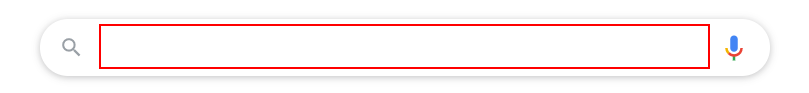
Workflow: Day 34 & 35

Step 1: type "www.oyorooms.com[k(enter)]" into the text box

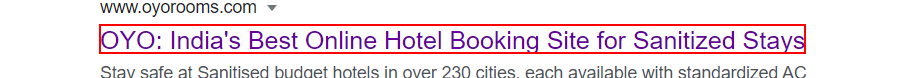
Step 2: hover over the element 'OYO: India's Best Online Hotel Booking Site for Sanitized Stays'

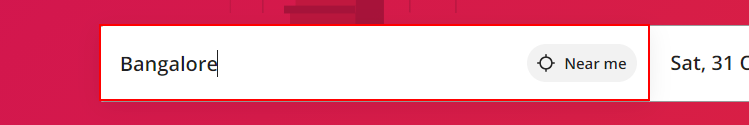
Step 3: click on the text box

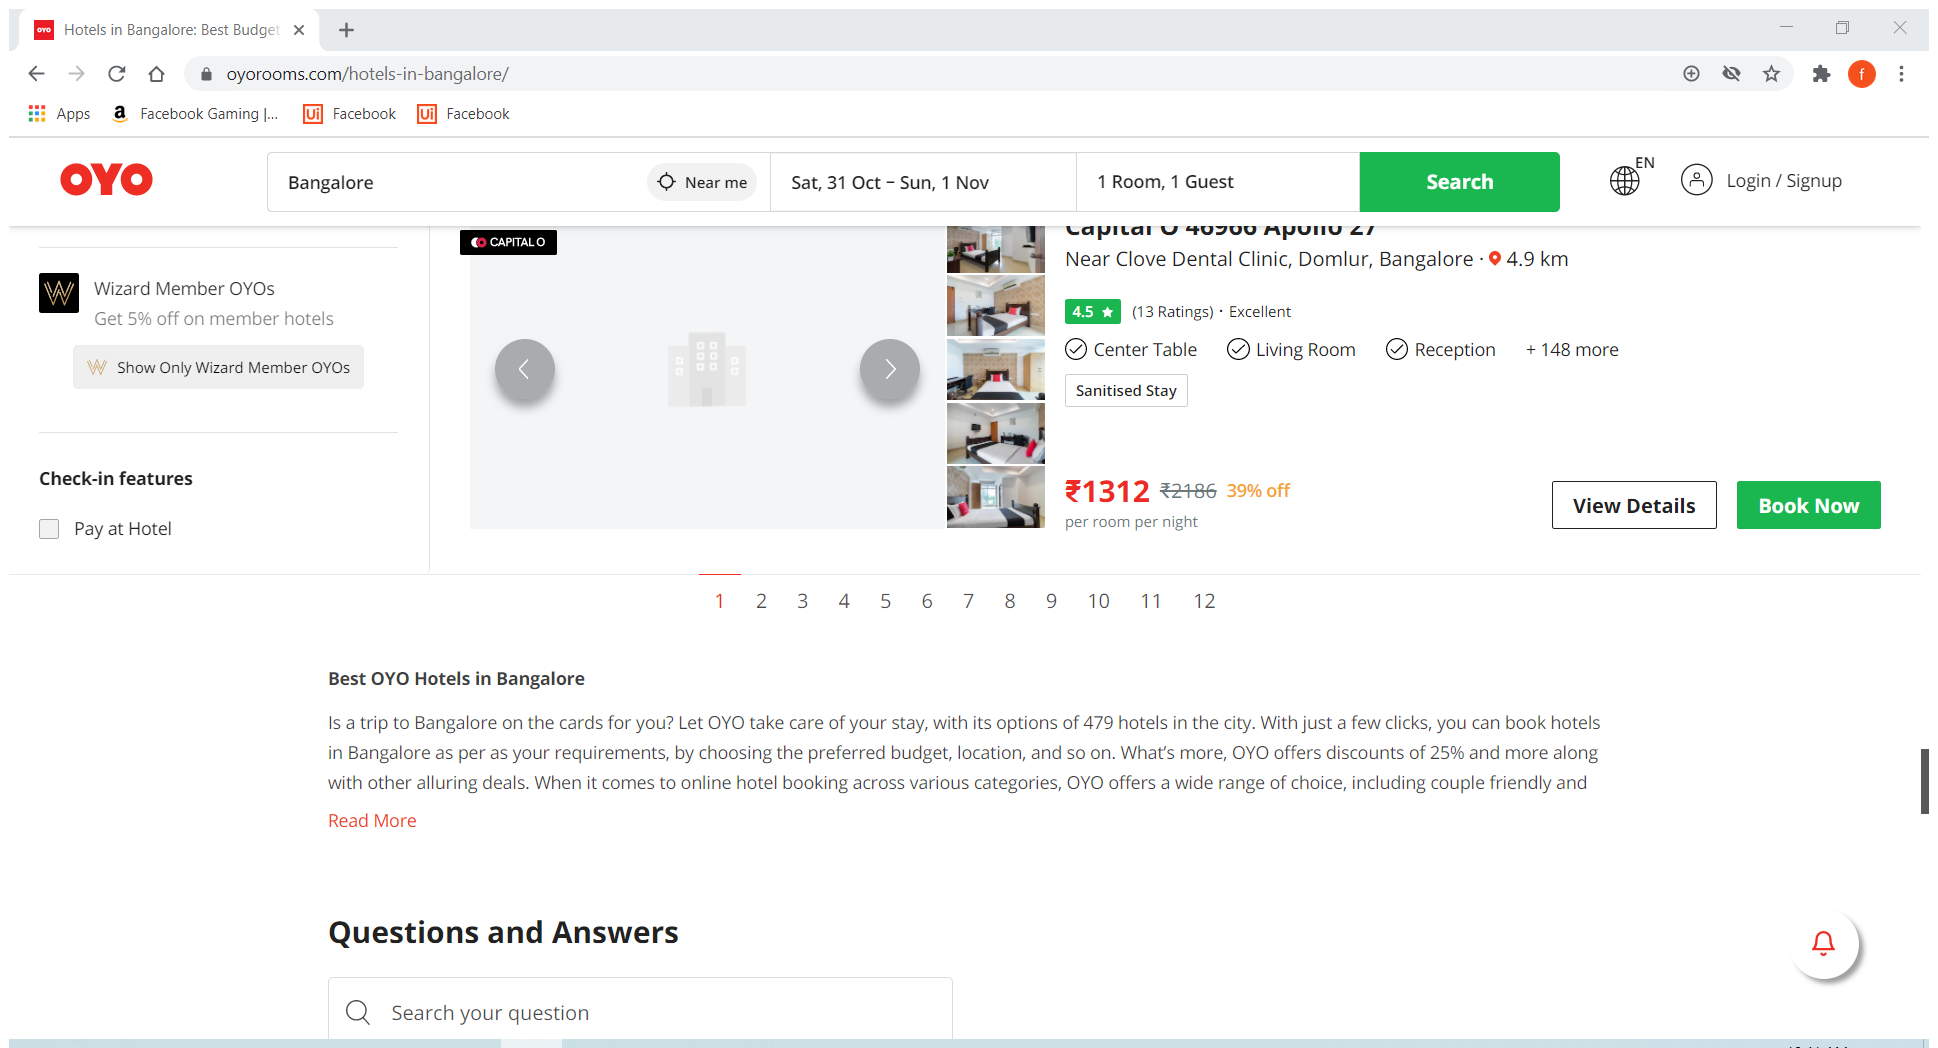
Step 4: Attach Browser 'HotelsinB Page' in window 'Hotels in Bangalore: Best Budget Bangalore Hotels from ₹543' (chrome.exe)

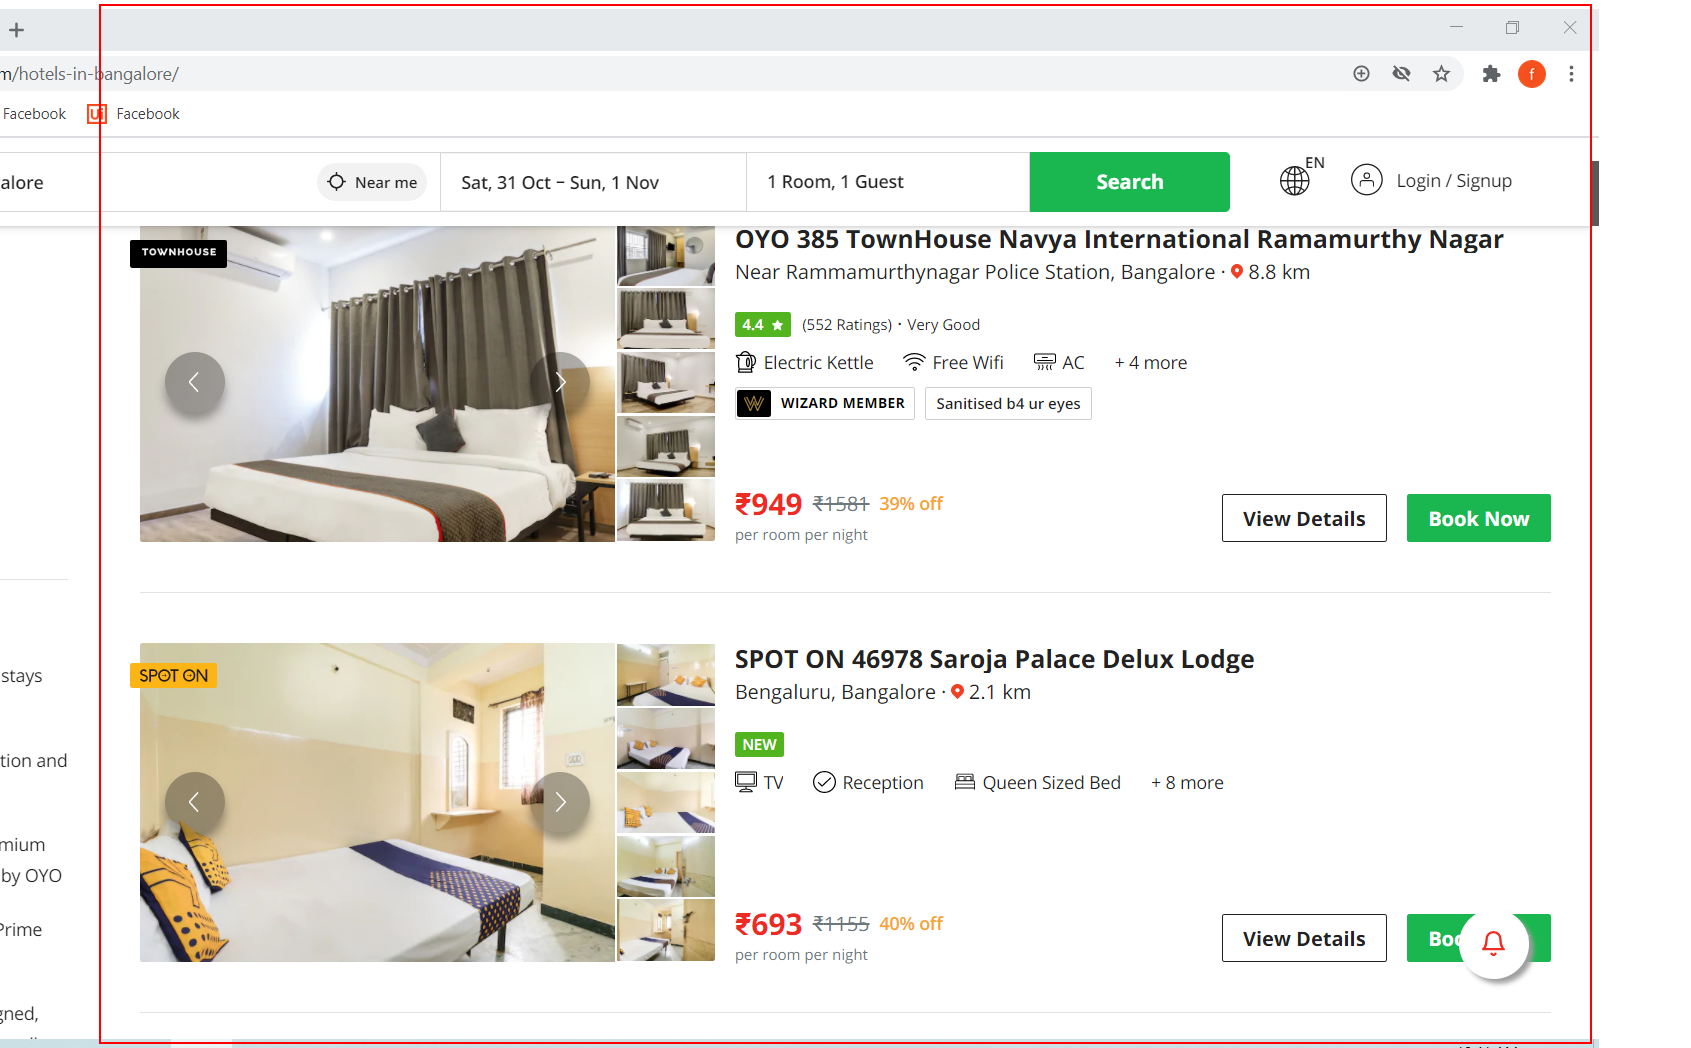
Step 5: get-text from the element